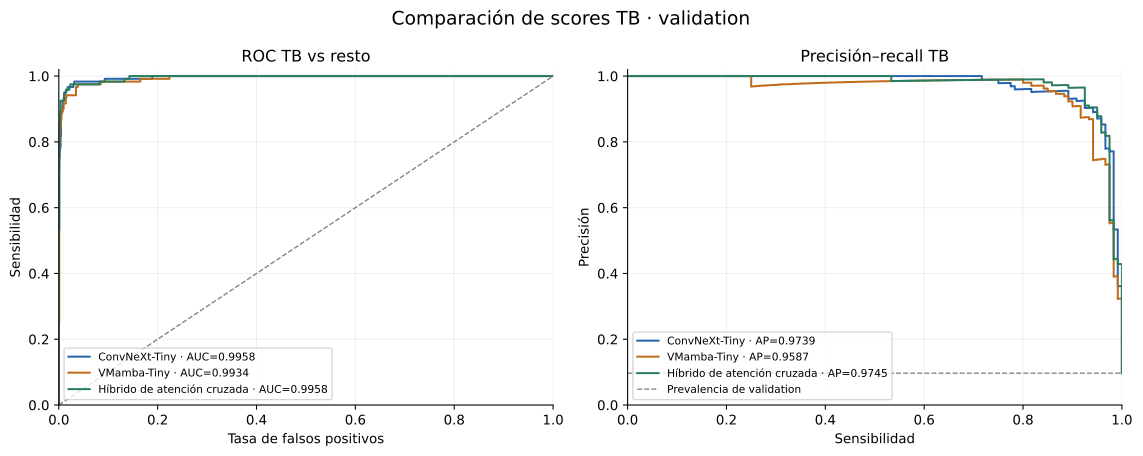

Source data for this figure (header and first rows):
architecture, curve, x, y
convnext_tiny, ROC, 0.0, 0.0
convnext_tiny, ROC, 0.0, 0.008333
convnext_tiny, ROC, 0.0, 0.01667
convnext_tiny, ROC, 0.0, 0.025
convnext_tiny, ROC, 0.0, 0.03333
convnext_tiny, ROC, 0.0, 0.04167
convnext_tiny, ROC, 0.0, 0.05
convnext_tiny, ROC, 0.0, 0.05833
convnext_tiny, ROC, 0.0, 0.06667
convnext_tiny, ROC, 0.0, 0.075
convnext_tiny, ROC, 0.0, 0.08333
convnext_tiny, ROC, 0.0, 0.09167
convnext_tiny, ROC, 0.0, 0.1
convnext_tiny, ROC, 0.0, 0.1083
convnext_tiny, ROC, 0.0, 0.1167
convnext_tiny, ROC, 0.0, 0.125
convnext_tiny, ROC, 0.0, 0.1333
convnext_tiny, ROC, 0.0, 0.1417
convnext_tiny, ROC, 0.0, 0.15
convnext_tiny, ROC, 0.0, 0.1583
convnext_tiny, ROC, 0.0, 0.1667
convnext_tiny, ROC, 0.0, 0.175
convnext_tiny, ROC, 0.0, 0.1833
convnext_tiny, ROC, 0.0, 0.1917
convnext_tiny, ROC, 0.0, 0.2
convnext_tiny, ROC, 0.0, 0.2083
convnext_tiny, ROC, 0.0, 0.2167
convnext_tiny, ROC, 0.0, 0.225
convnext_tiny, ROC, 0.0, 0.2333
convnext_tiny, ROC, 0.0, 0.2417
convnext_tiny, ROC, 0.0, 0.25
convnext_tiny, ROC, 0.0, 0.2583
convnext_tiny, ROC, 0.0, 0.2667
convnext_tiny, ROC, 0.0, 0.275
convnext_tiny, ROC, 0.0, 0.2833
convnext_tiny, ROC, 0.0, 0.2917
convnext_tiny, ROC, 0.0, 0.3
convnext_tiny, ROC, 0.0, 0.3083
convnext_tiny, ROC, 0.0, 0.3167
convnext_tiny, ROC, 0.0, 0.325
convnext_tiny, ROC, 0.0, 0.3333
convnext_tiny, ROC, 0.0, 0.3417
convnext_tiny, ROC, 0.0, 0.35
convnext_tiny, ROC, 0.0, 0.3583
convnext_tiny, ROC, 0.0, 0.3667
convnext_tiny, ROC, 0.0, 0.375
convnext_tiny, ROC, 0.0, 0.3833
convnext_tiny, ROC, 0.0, 0.3917
convnext_tiny, ROC, 0.0, 0.4
convnext_tiny, ROC, 0.0, 0.4083
convnext_tiny, ROC, 0.0, 0.4167
convnext_tiny, ROC, 0.0, 0.425
convnext_tiny, ROC, 0.0, 0.4333
convnext_tiny, ROC, 0.0, 0.4417
convnext_tiny, ROC, 0.0, 0.45
convnext_tiny, ROC, 0.0, 0.4583
convnext_tiny, ROC, 0.0, 0.4667
convnext_tiny, ROC, 0.0, 0.475
convnext_tiny, ROC, 0.0, 0.4833
convnext_tiny, ROC, 0.0, 0.4917
... 7,388 more rows
